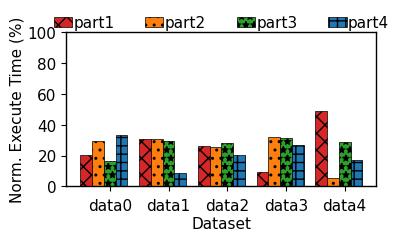
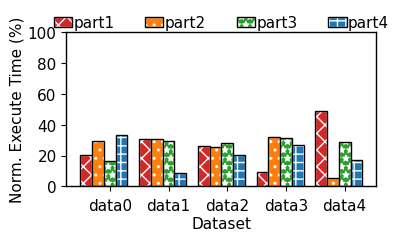

Write the Python code that produced these figures, in order.
import numpy as np
import matplotlib.pyplot as plt
import matplotlib.pylab as pylab

def plot_multi_bar(plot_params, my_params, Y, labels, xlabel, ylabel, anchor=None, figpath=None):
  # print(plt.rcParams.keys())
    pylab.rcParams.update(plot_params)  #更新自己的设置
    plt.rcParams['pdf.fonttype'] = 42

    width = my_params['bar_width']
    colors = my_params['colors']
    hatchs = my_params['hatchs']

    fig, ax = plt.subplots()

    n = len(Y[0])
    m = len(labels)
    ind = np.arange(n)
    offset = np.arange(m) - m / 2 + 0


    for i, y in enumerate(Y):
      plt.bar(ind+(offset[i]*width),y,width,color=colors[i], hatch=hatchs[i], label=labels[i], edgecolor='black', lw=my_params['bar_line'])


    ax.set_xticks(np.arange(n), xticks, rotation=0)
    ax.tick_params(axis='x', pad=5)
    ax.set_ylim(0, 100)

    plt.legend(labels, ncol=my_params['ncol'],
                bbox_to_anchor=my_params['anchor'],
                columnspacing=my_params['columnspacing'],
                labelspacing=my_params['labelspacing'],
                handletextpad=my_params['handletextpad'],
                handleheight=my_params['handleheight'],
                handlelength=my_params['handlelength'])


    plt.xlabel(xlabel, labelpad=2)
    plt.ylabel(ylabel, labelpad=2)

    # axes = plt.gca()
    ax.spines[['right', 'top']].set_visible(True)
    ax.tick_params(bottom=True, left=True) # x,y轴的刻度线

    ax.spines['bottom'].set_linewidth(params['lines.linewidth'])
    ax.spines['left'].set_linewidth(params['lines.linewidth'])
    ax.spines['right'].set_linewidth(params['lines.linewidth'])
    ax.spines['top'].set_linewidth(params['lines.linewidth'])

    figpath = 'plot.pdf' if not figpath else figpath
    plt.savefig(figpath, dpi=1000, bbox_inches='tight', pad_inches=0, format='pdf')
    print(figpath, 'is plot.')
    plt.close()


def plot_multi_bar_white_hatch(plot_params, my_params, Y, labels, xlabel, ylabel, anchor=None, figpath=None):
  # print(plt.rcParams.keys())
    pylab.rcParams.update(plot_params)  #更新自己的设置
    plt.rcParams['pdf.fonttype'] = 42

    width = my_params['bar_width']
    colors = my_params['colors']
    hatchs = my_params['hatchs']

    fig, ax = plt.subplots()

    n = len(Y[0])
    m = len(labels)
    ind = np.arange(n)
    offset = np.arange(m) - m / 2 + 0


    h_legs, e_legs = [], []
    for i, y in enumerate(Y):
      leg1 = plt.bar(ind+(offset[i]*width),y,width,color=colors[i], hatch=hatchs[i], label=labels[i], edgecolor='white')
      leg2 = plt.bar(ind+(offset[i]*width),y,width,color='none', lw=plot_params['lines.linewidth'], edgecolor='black')

      h_legs.append(leg1)
      e_legs.append(leg2)


    ax.set_xticks(np.arange(n), xticks, rotation=0)
    ax.tick_params(axis='x', pad=5)
    ax.set_ylim(0, 100)

    legs = [(x,y) for x,y in zip(h_legs, e_legs)]
    plt.legend(legs, labels, ncol=my_params['ncol'],
                bbox_to_anchor=my_params['anchor'],
                columnspacing=my_params['columnspacing'],
                labelspacing=my_params['labelspacing'],
                handletextpad=my_params['handletextpad'],
                handleheight=my_params['handleheight'],
                handlelength=my_params['handlelength'])


    plt.xlabel(xlabel, labelpad=2)
    plt.ylabel(ylabel, labelpad=2)

    # axes = plt.gca()
    ax.spines[['right', 'top']].set_visible(True)
    ax.tick_params(bottom=True, left=True) # x,y轴的刻度线

    ax.spines['bottom'].set_linewidth(params['lines.linewidth'])
    ax.spines['left'].set_linewidth(params['lines.linewidth'])
    ax.spines['right'].set_linewidth(params['lines.linewidth'])
    ax.spines['top'].set_linewidth(params['lines.linewidth'])

    figpath = 'plot.pdf' if not figpath else figpath
    plt.savefig(figpath, dpi=1000, bbox_inches='tight', pad_inches=0, format='pdf')
    print(figpath, 'is plot.')
    plt.close()


def normalized_Y(Y):
  col_sum = Y.sum(axis=0)
  Y = Y / col_sum[np.newaxis, :]
  return Y


if __name__ == '__main__':
 
  params={
    'axes.labelsize': '11',
    'xtick.labelsize':'11',
    'ytick.labelsize':'11',
    'lines.linewidth': 1,
    'legend.fontsize': '11',
    'figure.figsize' : '4, 2',
    'legend.loc': 'upper center', #[]"upper right", "upper left"]
    'legend.frameon': False,
    'font.family': 'Arial',
    'font.serif': 'Arial',
  }

  my_params={
    'ncol': 4, # 图例列数
    'anchor': (0.5, 1.2), # 图例位置
    'columnspacing': 2, # 横向图例间距
    'labelspacing': 0.5, # 纵向图例间距
    'handletextpad': 0.1 , # 文字距离
    'handleheight': 0.7, # 图例高度
    'handlelength': 1.2, # 图例宽度

    'bar_width': 0.2,
    'bar_line': 0.5,
    'colors': ['C3','C1','C2','C0',],
    'hatchs': ['xx','..','**','++'],
  }

  Y1 = np.random.randint(0, 101, size=(4, 5))
  Y2 = np.random.randint(0, 101, size=(4, 5))

  Y1 = normalized_Y(Y1) * 100
  Y2 = normalized_Y(Y2) * 100

  labels = ['part1', 'part2', 'part3', 'part4']
  xticks = [f'data{i}' for i in range(5)]
  xlabel = 'Dataset'
  ylabel = 'Norm. Execute Time (%)'

  plot_multi_bar(params, my_params, Y1, labels, xlabel, ylabel, xticks, figpath='multi_bar.pdf')

  plot_multi_bar_white_hatch(params, my_params, Y1, labels, xlabel, ylabel, xticks, figpath='multi_bar_white_hatch.pdf')
